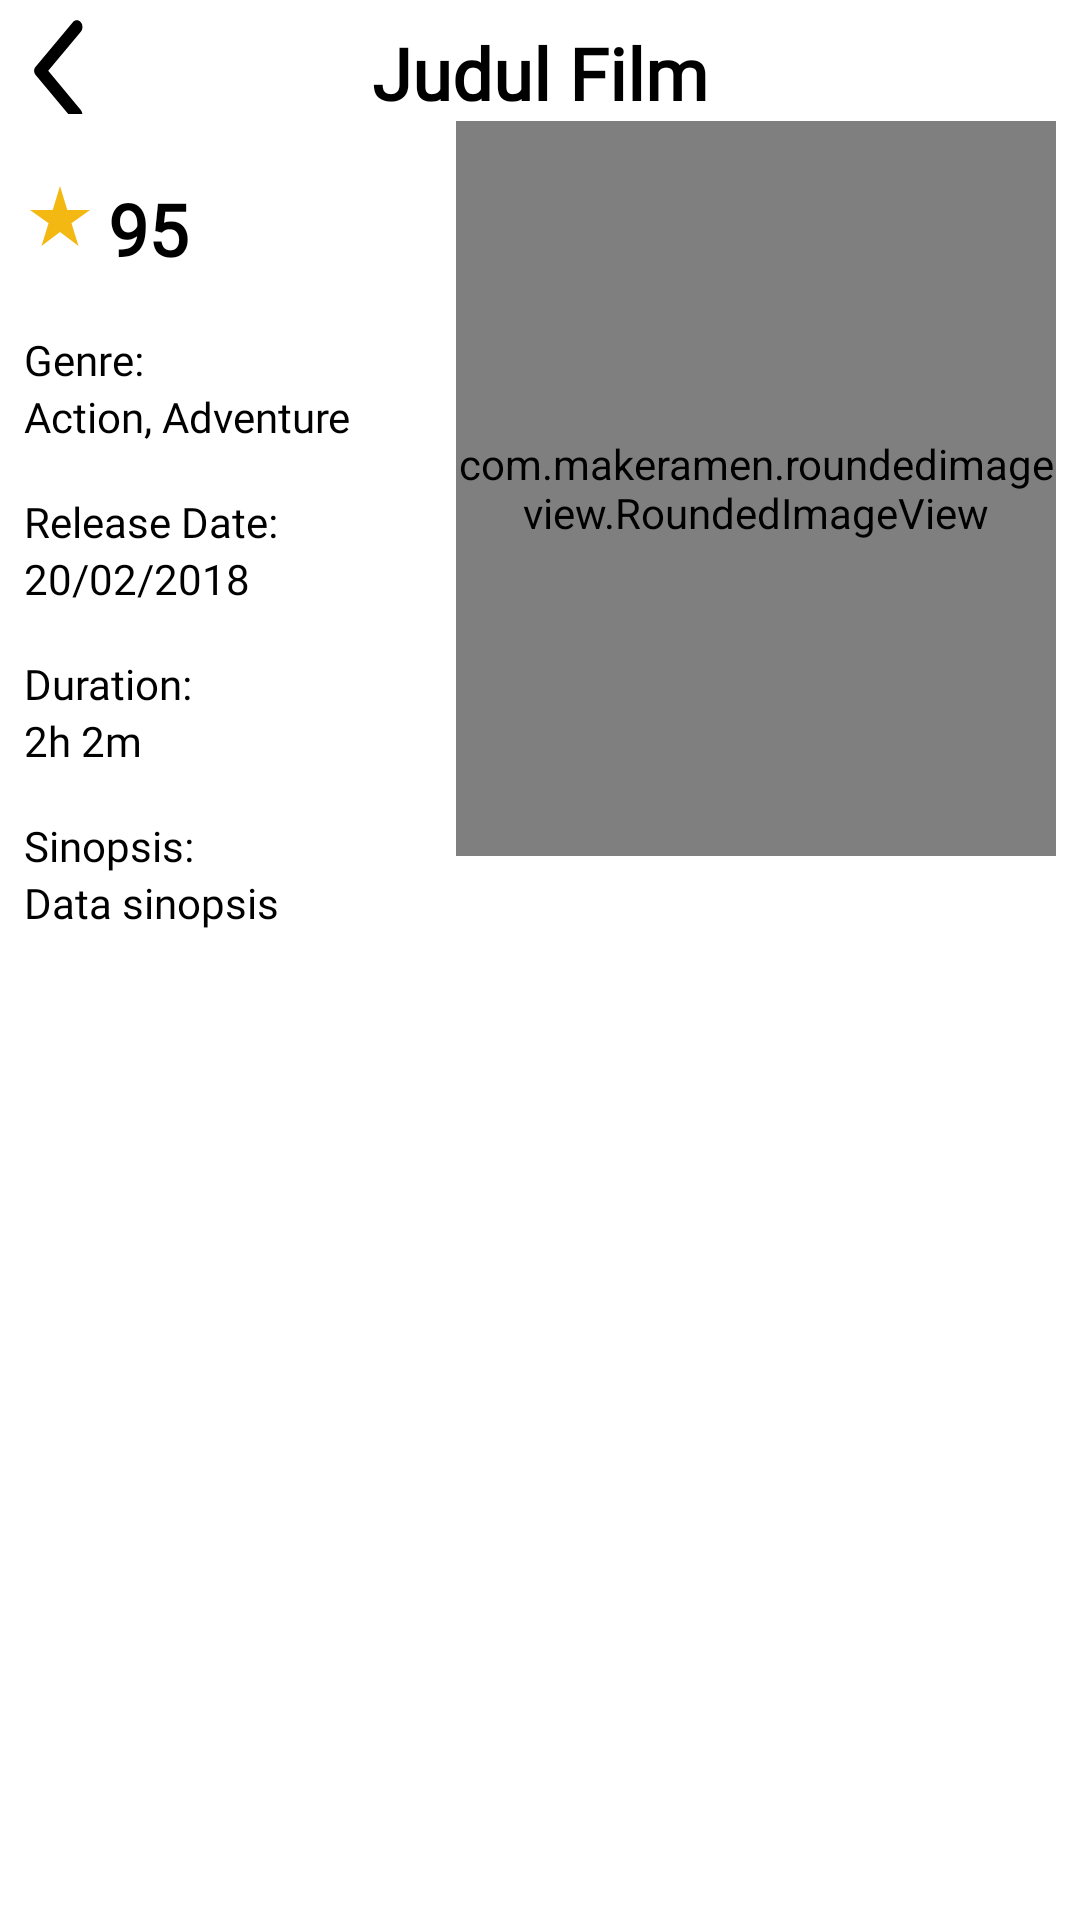

Layout XML and referenced resources for this Android screen:
<!-- AndroidManifest.xml: application theme Theme.MyMovies -->
<!-- res/layout/detail_content.xml -->
<?xml version="1.0" encoding="utf-8"?>
<androidx.constraintlayout.widget.ConstraintLayout xmlns:android="http://schemas.android.com/apk/res/android"
    xmlns:app="http://schemas.android.com/apk/res-auto"
    android:layout_width="match_parent"
    android:layout_height="match_parent">

    <ImageButton
        android:id="@+id/back_button"
        android:layout_width="36dp"
        android:layout_height="36dp"
        android:layout_marginStart="2dp"
        android:layout_marginTop="2dp"
        android:background="@drawable/ic_backbutton"
        android:contentDescription="@string/backButton"
        app:layout_constraintStart_toStartOf="parent"
        app:layout_constraintTop_toTopOf="parent" />

    <ImageView
        android:id="@+id/img_duration"
        android:layout_width="wrap_content"
        android:layout_height="wrap_content"
        android:layout_marginStart="8dp"
        android:layout_marginTop="60dp"
        android:contentDescription="@string/dummyUserScore"
        android:src="@drawable/ic_star_rate"
        app:layout_constraintStart_toStartOf="parent"
        app:layout_constraintTop_toTopOf="parent" />

    <TextView
        android:id="@+id/score_detail"
        android:layout_width="wrap_content"
        android:layout_height="wrap_content"
        android:layout_marginStart="4dp"
        android:layout_marginTop="8dp"
        android:fontFamily="@font/poppins"
        android:text="@string/dummyUserScore"
        android:textColor="@color/black"
        android:textSize="24sp"
        android:textStyle="bold"
        app:layout_constraintBottom_toBottomOf="@+id/img_duration"
        app:layout_constraintStart_toEndOf="@id/img_duration"
        app:layout_constraintTop_toTopOf="@id/img_duration" />

    <TextView
        android:id="@+id/title_detail"
        android:layout_width="wrap_content"
        android:layout_height="wrap_content"
        android:layout_marginStart="24dp"
        android:layout_marginTop="8dp"
        android:layout_marginEnd="24dp"
        android:fontFamily="@font/poppins_bold"
        android:text="@string/dummyTitle"
        android:textAlignment="center"
        android:textColor="@color/black"
        android:textSize="24sp"
        android:textStyle="bold"
        app:layout_constraintEnd_toEndOf="parent"
        app:layout_constraintStart_toStartOf="parent"
        app:layout_constraintTop_toTopOf="parent" />

    <com.makeramen.roundedimageview.RoundedImageView
        android:id="@+id/poster_detail"
        android:layout_width="200dp"
        android:layout_height="245dp"
        android:layout_gravity="end"
        android:layout_marginEnd="8dp"
        android:scaleType="fitXY"
        android:src="@drawable/img_blackpanther"
        app:layout_constraintEnd_toEndOf="parent"
        app:layout_constraintTop_toBottomOf="@id/title_detail"
        app:riv_corner_radius="20dp" />

    <TextView
        android:id="@+id/genre"
        android:layout_width="wrap_content"
        android:layout_height="wrap_content"
        android:layout_marginStart="8dp"
        android:layout_marginTop="18dp"
        android:fontFamily="@font/poppins_semibold"
        android:text="@string/genre"
        android:textColor="@color/black"
        app:layout_constraintStart_toStartOf="parent"
        app:layout_constraintTop_toBottomOf="@id/score_detail" />

    <TextView
        android:id="@+id/genre_detail"
        android:layout_width="wrap_content"
        android:layout_height="wrap_content"
        android:fontFamily="@font/poppins"
        android:maxLines="1"
        android:text="@string/dummyGenre"
        android:textColor="@color/black"
        app:layout_constraintStart_toStartOf="@id/genre"
        app:layout_constraintTop_toBottomOf="@id/genre"
        app:layout_constraintVertical_bias="0.0" />

    <TextView
        android:id="@+id/release_date"
        android:layout_width="wrap_content"
        android:layout_height="wrap_content"
        android:layout_marginTop="16dp"
        android:fontFamily="@font/poppins_semibold"
        android:text="@string/release_date"
        android:textColor="@color/black"
        app:layout_constraintStart_toStartOf="@+id/genre_detail"
        app:layout_constraintTop_toBottomOf="@id/genre_detail" />

    <TextView
        android:id="@+id/date"
        android:layout_width="wrap_content"
        android:layout_height="wrap_content"
        android:fontFamily="@font/poppins"
        android:text="@string/dummyDate"
        android:textColor="@color/black"
        app:layout_constraintStart_toStartOf="@+id/release_date"
        app:layout_constraintTop_toBottomOf="@id/release_date"
        app:layout_constraintVertical_bias="0.0" />

    <TextView
        android:id="@+id/duration"
        android:layout_width="wrap_content"
        android:layout_height="wrap_content"
        android:layout_marginTop="16dp"
        android:fontFamily="@font/poppins_semibold"
        android:text="@string/duration"
        android:textColor="@color/black"
        app:layout_constraintStart_toStartOf="@+id/date"
        app:layout_constraintTop_toBottomOf="@id/date" />

    <TextView
        android:id="@+id/duration_detail"
        android:layout_width="wrap_content"
        android:layout_height="wrap_content"
        android:fontFamily="@font/poppins"
        android:maxLines="1"
        android:text="@string/dummyDuration"
        android:textColor="@color/black"
        app:layout_constraintStart_toStartOf="@+id/duration"
        app:layout_constraintTop_toBottomOf="@id/duration"
        app:layout_constraintVertical_bias="0.0" />

    <TextView
        android:id="@+id/sinopsis"
        android:layout_width="wrap_content"
        android:layout_height="wrap_content"
        android:layout_marginTop="16dp"
        android:fontFamily="@font/poppins_semibold"
        android:text="@string/sinopsis"
        android:textColor="@color/black"
        app:layout_constraintStart_toStartOf="@+id/duration_detail"
        app:layout_constraintTop_toBottomOf="@id/duration_detail" />

    <TextView
        android:id="@+id/sinopis_detail"
        android:layout_width="wrap_content"
        android:layout_height="wrap_content"
        android:fontFamily="@font/poppins"
        android:text="@string/dummySinopsis"
        android:textColor="@color/black"
        app:layout_constraintStart_toStartOf="@+id/sinopsis"
        app:layout_constraintTop_toBottomOf="@id/sinopsis" />


</androidx.constraintlayout.widget.ConstraintLayout>
<!-- resources referenced by this layout -->
<resources>
  <color name="black">#FF000000</color>
  <!-- drawable ic_backbutton (drawable) -->
  <vector android:height="36dp" android:tint="@color/black"
      android:viewportHeight="20" android:viewportWidth="24"
      android:width="32dp" xmlns:android="http://schemas.android.com/apk/res/android">
      <path android:fillColor="@android:color/white" android:pathData="M16.62,2.99c-0.49,-0.49 -1.28,-0.49 -1.77,0L6.54,11.3c-0.39,0.39 -0.39,1.02 0,1.41l8.31,8.31c0.49,0.49 1.28,0.49 1.77,0s0.49,-1.28 0,-1.77L9.38,12l7.25,-7.25c0.48,-0.48 0.48,-1.28 -0.01,-1.76z"/>
  </vector>
  <!-- drawable ic_star_rate (drawable) -->
  <vector xmlns:android="http://schemas.android.com/apk/res/android"
      android:width="24dp"
      android:height="24dp"
      android:viewportWidth="24"
      android:viewportHeight="24">
    <path
        android:fillColor="@color/yellow"
        android:pathData="M14.43,10l-2.43,-8l-2.43,8l-7.57,0l6.18,4.41l-2.35,7.59l6.17,-4.69l6.18,4.69l-2.35,-7.59l6.17,-4.41z"/>
  </vector>
  <!-- drawable img_blackpanther: jpg bitmap (drawable, 119406 bytes) -->
  <string name="backButton">backbutton</string>
  <string name="dummyDate">20/02/2018</string>
  <string name="dummyDuration">2h 2m</string>
  <string name="dummyGenre">Action, Adventure</string>
  <string name="dummySinopsis">Data sinopsis</string>
  <string name="dummyTitle">Judul Film</string>
  <string name="dummyUserScore">95</string>
  <string name="duration">Duration:</string>
  <string name="genre">Genre:</string>
  <string name="release_date">Release Date:</string>
  <string name="sinopsis">Sinopsis:</string>
  <style name="Theme.MyMovies" parent="Theme.MaterialComponents.Light.DarkActionBar">
          
          <item name="android:colorPrimary">@color/purple_500</item>
          <item name="colorPrimaryVariant">@color/purple_700</item>
          <item name="colorOnPrimary">@color/white</item>
          
          <item name="colorSecondary">@color/yellow</item>
          <item name="colorSecondaryVariant">@color/teal_700</item>
          <item name="colorOnSecondary">@color/black</item>
          
          <item name="android:statusBarColor" tools:targetApi="l">?attr/colorPrimaryVariant</item>
          
      </style>
  <color name="yellow">#f4b813</color>
  <color name="purple_500">#3f9d8b</color>
  <color name="purple_700">#aee1d7</color>
  <color name="white">#FFFFFFFF</color>
  <color name="teal_700">#FF018786</color>
</resources>
